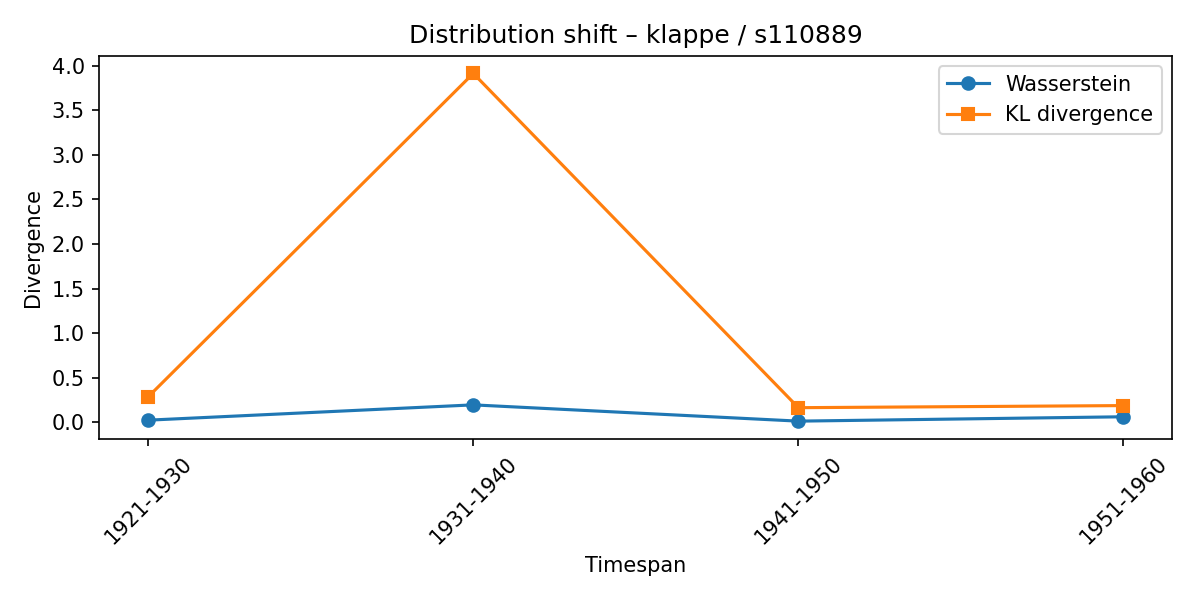

The file beside this chart, header and first rows:
synset, lexeme, from_timespan, to_timespan, wasserstein, kl_divergence
s110889, klappe, 1911-1920, 1921-1930, 0.02559, 0.2873
s110889, klappe, 1921-1930, 1931-1940, 0.1971, 3.913
s110889, klappe, 1931-1940, 1941-1950, 0.01475, 0.1655
s110889, klappe, 1941-1950, 1951-1960, 0.06357, 0.189
